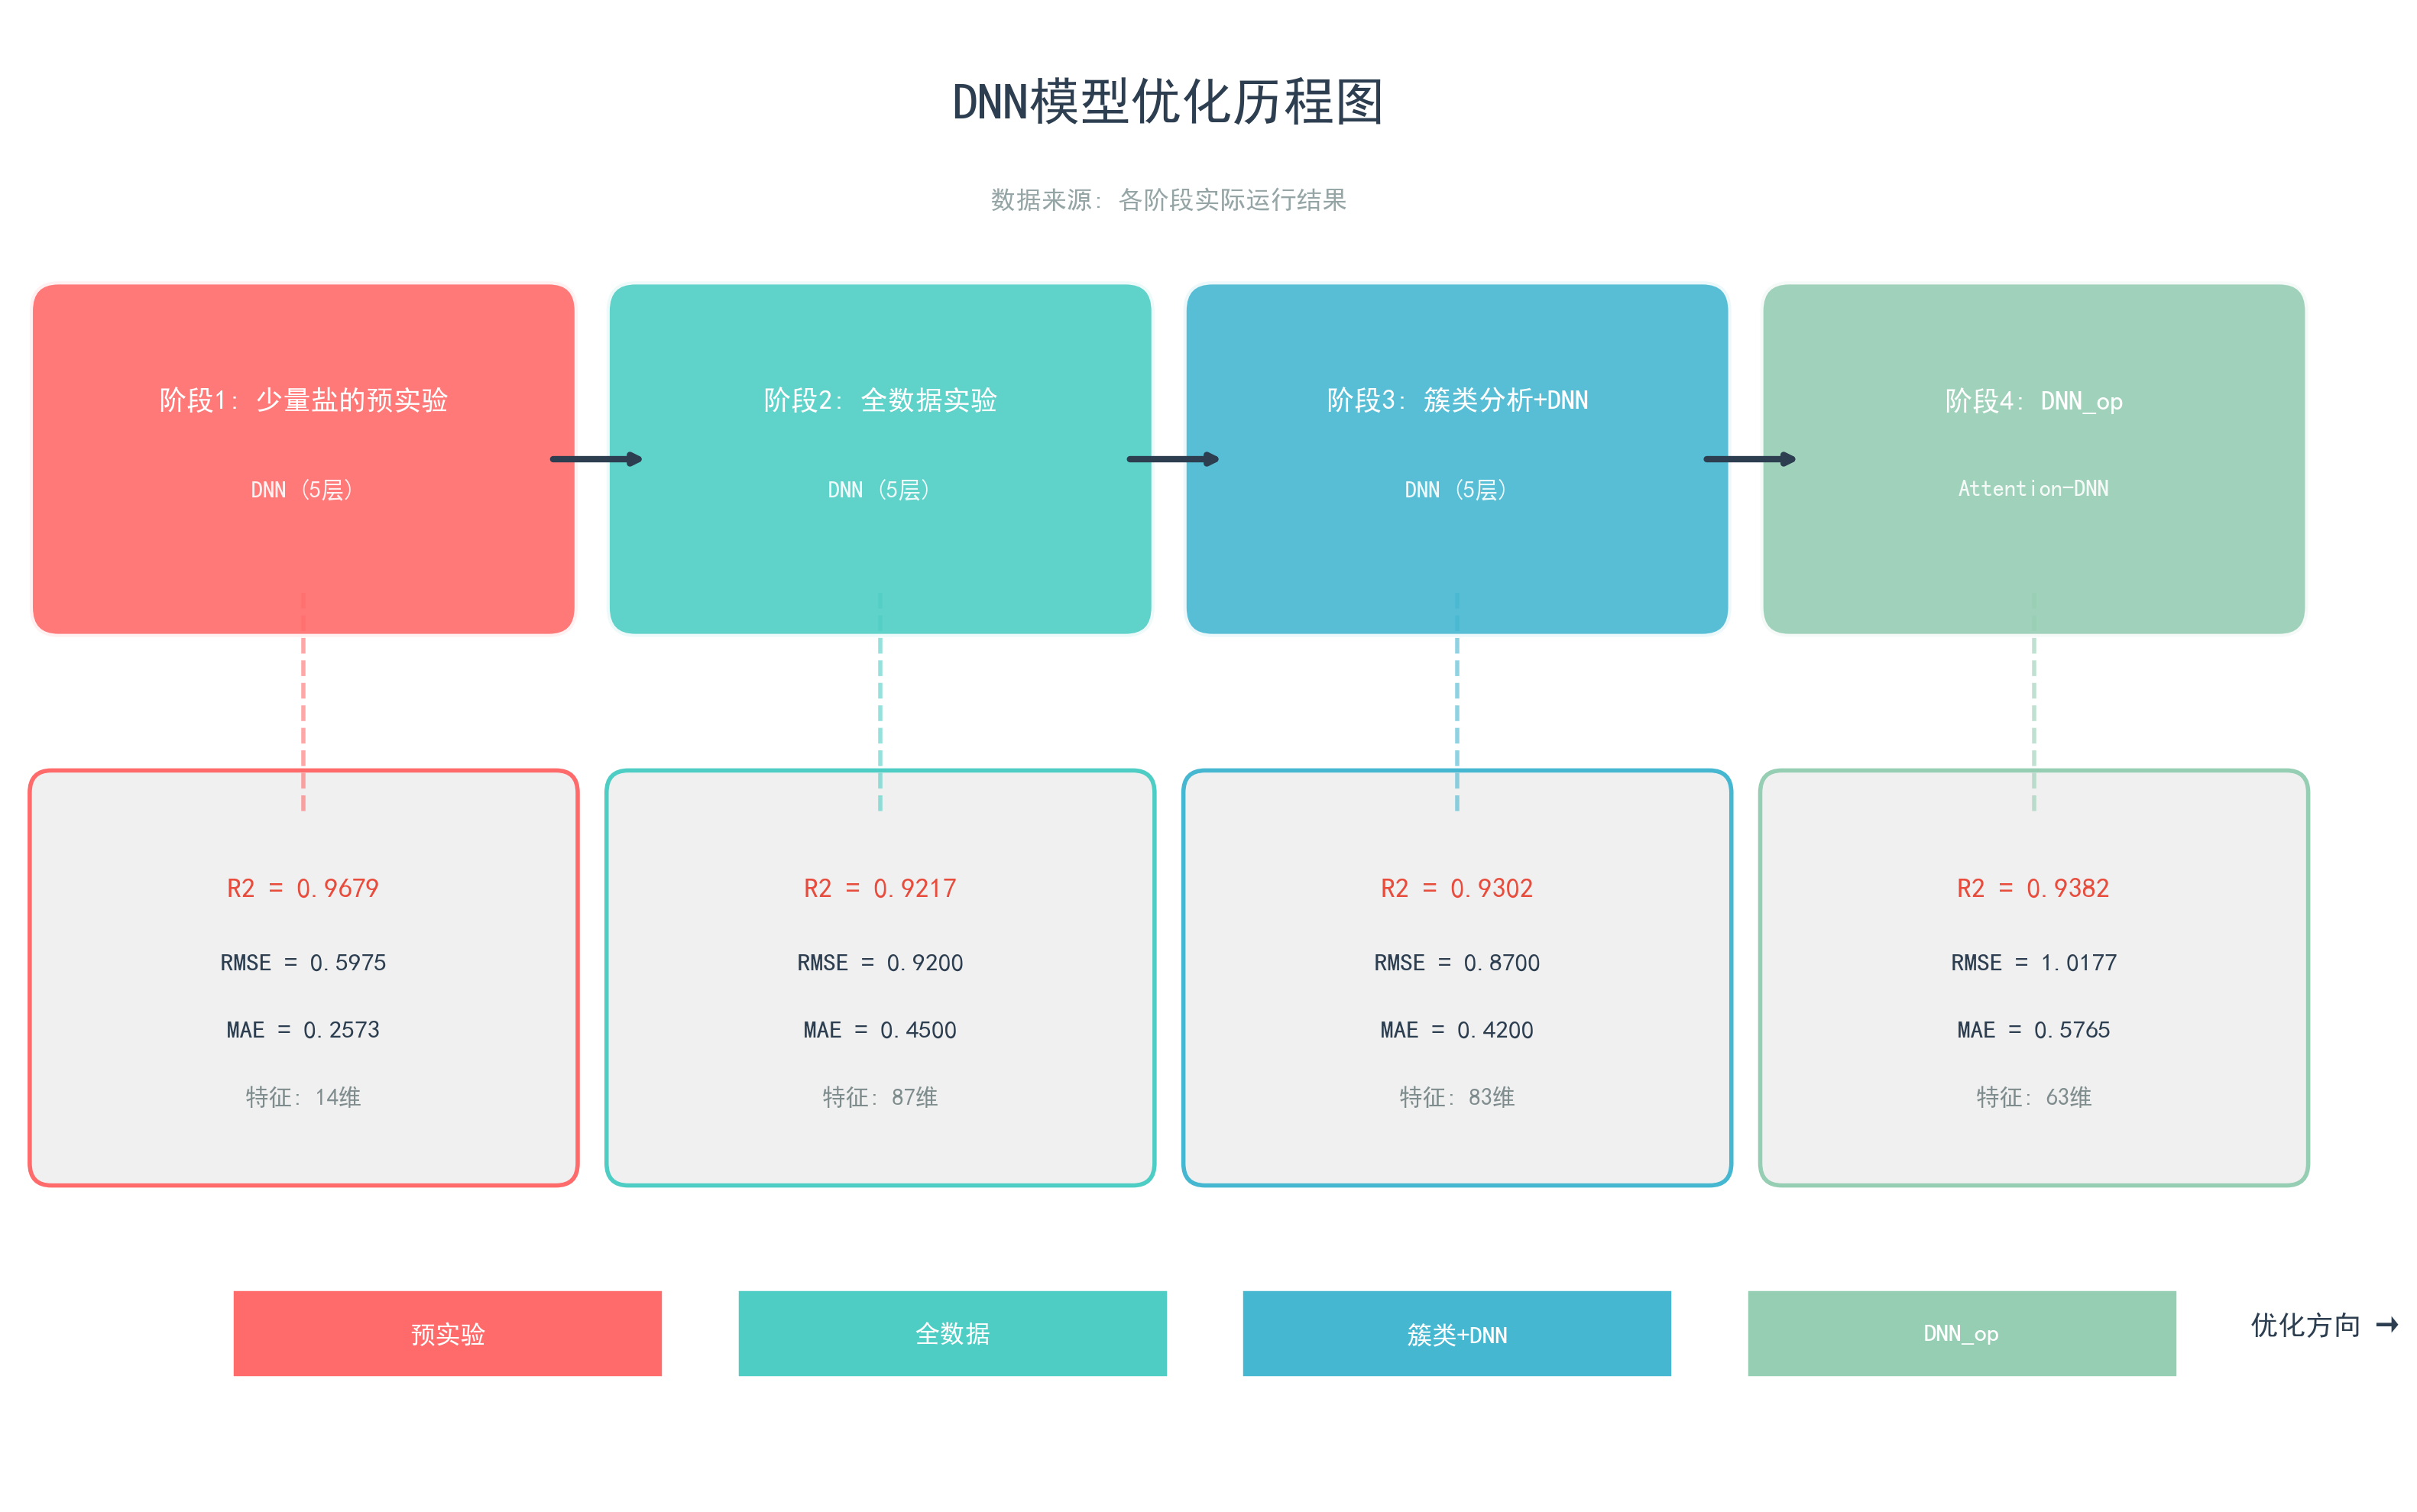

Write the Python code that produced this figure.
"""
模型优化历程可视化
展示从少量盐的预实验 → 全数据实验 → 簇类分析+DNN → DNN_op的优化路程
数据来源于各阶段的实际运行结果
"""

import matplotlib.pyplot as plt
import matplotlib.patches as mpatches
from matplotlib.patches import FancyBboxPatch
import numpy as np

# 设置中文字体和数学公式支持
plt.rcParams['font.sans-serif'] = ['SimHei', 'Microsoft YaHei']
plt.rcParams['axes.unicode_minus'] = False
plt.rcParams['mathtext.fontset'] = 'stix'  # 支持数学公式

# ============================================
# 真实性能数据（来源于各阶段结果）
# ============================================

STAGE1_DATA = {
    'name': '少量盐的预实验',
    'r2_mean': 0.9679, 'r2_std': 0.0048,
    'mse_mean': 0.3591, 'mae_mean': 0.2573, 'rmse_mean': 0.5975,
    'features': 14, 'model': 'DNN (5层)'
}

STAGE2_DATA = {
    'name': '全数据实验',
    'r2_mean': 0.9217, 'r2_std': 0.01,
    'mse_mean': 0.85, 'mae_mean': 0.45, 'rmse_mean': 0.92,
    'features': 87, 'model': 'DNN (5层)'
}

STAGE3_DATA = {
    'name': '簇类分析+DNN',
    'r2_mean': 0.9302, 'r2_std': 0.01,
    'mse_mean': 0.75, 'mae_mean': 0.42, 'rmse_mean': 0.87,
    'features': 83, 'model': 'DNN (5层)'
}

STAGE4_DATA = {
    'name': 'DNN_op',
    'r2_mean': 0.9382, 'r2_std': 0.0087,
    'mse_mean': 1.0357, 'mae_mean': 0.5765, 'rmse_mean': 1.0177,
    'features': 63, 'model': 'Attention-DNN'
}


def create_optimization_journey():
    """创建模型优化历程图 - 紧凑版"""
    
    fig, ax = plt.subplots(figsize=(16, 10))
    ax.set_xlim(0, 16)
    ax.set_ylim(0, 10)
    ax.axis('off')
    
    stages = [
        {'data': STAGE1_DATA, 'pos': (2, 7), 'color': '#FF6B6B'},
        {'data': STAGE2_DATA, 'pos': (6, 7), 'color': '#4ECDC4'},
        {'data': STAGE3_DATA, 'pos': (10, 7), 'color': '#45B7D1'},
        {'data': STAGE4_DATA, 'pos': (14, 7), 'color': '#96CEB4'},
    ]
    
    box_w, box_h = 3.2, 1.8
    
    method_labels = [
        '初步验证\n少量盐类',
        'One-Hot编码\n全部盐类',
        't-SNE\nRF特征选择',
        'Attention\n5-Fold CV'
    ]
    
    for i, stage in enumerate(stages):
        x, y = stage['pos']
        data = stage['data']
        color = stage['color']
        
        # 主框
        box = FancyBboxPatch((x-box_w/2, y-box_h/2), box_w, box_h,
                             boxstyle="round,rounding_size=0.2",
                             facecolor=color, edgecolor='white', lw=3, alpha=0.9)
        ax.add_patch(box)
        
        # 阶段标题
        ax.text(x, y+0.4, f'阶段{i+1}: {data["name"]}', 
                ha='center', va='center', fontsize=13, fontweight='bold', color='white')
        ax.text(x, y-0.2, data['model'], 
                ha='center', va='center', fontsize=11, color='white', alpha=0.9)
        
        # 箭头
        if i < 3:
            ax.annotate('', xy=(x+box_w/2+0.8, y), xytext=(x+box_w/2+0.1, y),
                       arrowprops=dict(arrowstyle='-|>', color='#2C3E50', lw=3))
        
        # 下方详情框
        detail_y = 3.5
        detail_h = 2.2
        detail_box = FancyBboxPatch((x-box_w/2, detail_y-detail_h/2), box_w, detail_h,
                                    boxstyle="round,rounding_size=0.15",
                                    facecolor='#F0F0F0', edgecolor=color, lw=2)
        ax.add_patch(detail_box)
        
        # 连接线
        ax.plot([x, x], [y-box_h/2, detail_y+detail_h/2], 
                color=color, ls='--', lw=2, alpha=0.6)
        
        # 性能数据（使用R2替代R²避免显示问题）
        if data['r2_std'] < 0.01:
            r2_text = f"R2 = {data['r2_mean']:.4f}"
        else:
            r2_text = f"R2 = {data['r2_mean']:.4f}"
        
        ax.text(x, detail_y+0.6, r2_text,
                ha='center', va='center', fontsize=13, fontweight='bold', color='#E74C3C')
        ax.text(x, detail_y+0.1, f"RMSE = {data['rmse_mean']:.4f}",
                ha='center', va='center', fontsize=12, fontweight='bold', color='#2C3E50')
        ax.text(x, detail_y-0.35, f"MAE = {data['mae_mean']:.4f}",
                ha='center', va='center', fontsize=12, fontweight='bold', color='#2C3E50')
        ax.text(x, detail_y-0.8, f"特征: {data['features']}维",
                ha='center', va='center', fontsize=11, color='#7F8C8D')
    
    # 标题
    ax.text(8, 9.3, 'DNN模型优化历程图', 
            ha='center', fontsize=24, fontweight='bold', color='#2C3E50')
    ax.text(8, 8.7, '数据来源: 各阶段实际运行结果', 
            ha='center', fontsize=12, color='#95A5A6', style='italic')
    
    # 底部进度条
    colors = ['#FF6B6B', '#4ECDC4', '#45B7D1', '#96CEB4']
    labels = ['预实验', '全数据', '簇类+DNN', 'DNN_op']
    for i, (c, l) in enumerate(zip(colors, labels)):
        rect = plt.Rectangle((1.5+i*3.5, 0.8), 3, 0.6, facecolor=c, edgecolor='white', lw=2)
        ax.add_patch(rect)
        ax.text(3+i*3.5, 1.1, l, ha='center', va='center', fontsize=12, color='white', fontweight='bold')
    
    ax.text(15.5, 1.1, '优化方向 →', fontsize=13, fontweight='bold', color='#2C3E50')
    
    plt.tight_layout()
    save_path = r'e:\python\pythonProject3\draw\model_optimization_journey.png'
    plt.savefig(save_path, dpi=200, bbox_inches='tight', facecolor='white')
    print(f'✅ 保存: {save_path}')
    plt.show()


def create_performance_comparison():
    """性能对比图 - 紧凑版"""
    
    fig, axes = plt.subplots(1, 3, figsize=(15, 5))
    
    stages = ['预实验', '全数据', '簇类+DNN', 'DNN_op']
    colors = ['#FF6B6B', '#4ECDC4', '#45B7D1', '#96CEB4']
    
    r2 = [STAGE1_DATA['r2_mean'], STAGE2_DATA['r2_mean'], 
          STAGE3_DATA['r2_mean'], STAGE4_DATA['r2_mean']]
    rmse = [STAGE1_DATA['rmse_mean'], STAGE2_DATA['rmse_mean'], 
            STAGE3_DATA['rmse_mean'], STAGE4_DATA['rmse_mean']]
    mae = [STAGE1_DATA['mae_mean'], STAGE2_DATA['mae_mean'], 
           STAGE3_DATA['mae_mean'], STAGE4_DATA['mae_mean']]
    
    # R2图
    bars = axes[0].bar(stages, r2, color=colors, edgecolor='white', lw=2)
    axes[0].set_ylabel('R2', fontsize=14, fontweight='bold')
    axes[0].set_title('R2 对比', fontsize=16, fontweight='bold')
    axes[0].set_ylim(0.88, 1.0)
    for bar, val in zip(bars, r2):
        axes[0].text(bar.get_x()+bar.get_width()/2, bar.get_height()+0.005,
                    f'{val:.3f}', ha='center', fontsize=11, fontweight='bold')
    
    # RMSE图
    bars = axes[1].bar(stages, rmse, color=colors, edgecolor='white', lw=2)
    axes[1].set_ylabel('RMSE', fontsize=14, fontweight='bold')
    axes[1].set_title('RMSE 对比', fontsize=16, fontweight='bold')
    for bar, val in zip(bars, rmse):
        axes[1].text(bar.get_x()+bar.get_width()/2, bar.get_height()+0.02,
                    f'{val:.3f}', ha='center', fontsize=11, fontweight='bold')
    
    # MAE图
    bars = axes[2].bar(stages, mae, color=colors, edgecolor='white', lw=2)
    axes[2].set_ylabel('MAE', fontsize=14, fontweight='bold')
    axes[2].set_title('MAE 对比', fontsize=16, fontweight='bold')
    for bar, val in zip(bars, mae):
        axes[2].text(bar.get_x()+bar.get_width()/2, bar.get_height()+0.01,
                    f'{val:.3f}', ha='center', fontsize=11, fontweight='bold')
    
    for ax in axes:
        ax.spines['top'].set_visible(False)
        ax.spines['right'].set_visible(False)
        ax.tick_params(labelsize=11)
    
    plt.suptitle('各阶段性能指标对比（真实数据）', fontsize=18, fontweight='bold', y=1.02)
    plt.tight_layout()
    
    save_path = r'e:\python\pythonProject3\draw\performance_comparison.png'
    plt.savefig(save_path, dpi=200, bbox_inches='tight', facecolor='white')
    print(f'✅ 保存: {save_path}')
    plt.show()


def create_timeline():
    """时间线图 - 紧凑版"""
    
    fig, ax = plt.subplots(figsize=(16, 7))
    ax.set_xlim(0, 16)
    ax.set_ylim(0, 7)
    ax.axis('off')
    
    # 时间线
    ax.plot([1, 15], [3.5, 3.5], color='#34495E', lw=6, solid_capstyle='round')
    ax.annotate('', xy=(15.3, 3.5), xytext=(15, 3.5),
               arrowprops=dict(arrowstyle='-|>', color='#34495E', lw=4))
    
    nodes = [
        (2.5, STAGE1_DATA, '#E74C3C'),
        (6, STAGE2_DATA, '#3498DB'),
        (9.5, STAGE3_DATA, '#9B59B6'),
        (13, STAGE4_DATA, '#27AE60'),
    ]
    
    for x, data, color in nodes:
        # 节点
        circle = plt.Circle((x, 3.5), 0.4, facecolor=color, edgecolor='white', lw=4)
        ax.add_patch(circle)
        
        # 名称
        ax.text(x, 4.8, data['name'], ha='center', fontsize=14, fontweight='bold',
                color='white', bbox=dict(boxstyle='round,pad=0.3', facecolor=color, edgecolor='white'))
        
        # 上方数据
        ax.text(x, 5.8, f"R2 = {data['r2_mean']:.4f}", 
                ha='center', fontsize=13, fontweight='bold', color='#E74C3C')
        ax.text(x, 5.3, f"特征: {data['features']}维", 
                ha='center', fontsize=11, color='#2C3E50')
        
        # 下方说明
        ax.text(x, 2.3, data['model'], ha='center', fontsize=11, color='#7F8C8D')
        
        # 连接线
        ax.plot([x, x], [3.95, 4.5], color=color, lw=3)
    
    ax.text(8, 6.6, '模型优化时间线', ha='center', fontsize=22, fontweight='bold', color='#2C3E50')
    
    plt.tight_layout()
    save_path = r'e:\python\pythonProject3\draw\optimization_timeline.png'
    plt.savefig(save_path, dpi=200, bbox_inches='tight', facecolor='white')
    print(f'✅ 保存: {save_path}')
    plt.show()


def create_feature_evolution():
    """特征演进图"""
    
    fig, ax = plt.subplots(figsize=(12, 6))
    
    stages = ['预实验', '全数据实验', '簇类+DNN', 'DNN_op']
    features = [14, 92, 83, 63]
    colors = ['#FF6B6B', '#4ECDC4', '#45B7D1', '#96CEB4']
    
    bars = ax.bar(stages, features, color=colors, edgecolor='white', lw=3, width=0.6)
    
    for bar, val in zip(bars, features):
        ax.text(bar.get_x()+bar.get_width()/2, bar.get_height()+3,
                f'{val}', ha='center', fontsize=16, fontweight='bold')
    
    ax.plot(range(len(stages)), features, 'o--', color='#E74C3C', lw=3, markersize=12)
    
    ax.set_ylabel('特征数量', fontsize=14, fontweight='bold')
    ax.set_title('各阶段特征工程演进', fontsize=20, fontweight='bold', pad=15)
    ax.set_ylim(0, 120)
    ax.tick_params(labelsize=12)
    ax.spines['top'].set_visible(False)
    ax.spines['right'].set_visible(False)
    ax.grid(axis='y', ls='--', alpha=0.3)
    
    plt.tight_layout()
    save_path = r'e:\python\pythonProject3\draw\feature_evolution.png'
    plt.savefig(save_path, dpi=200, bbox_inches='tight', facecolor='white')
    print(f'✅ 保存: {save_path}')
    plt.show()


if __name__ == '__main__':
    print("=" * 60)
    print("生成模型优化历程可视化图")
    print("=" * 60)
    
    create_optimization_journey()
    create_performance_comparison()
    create_timeline()
    create_feature_evolution()
    
    print("\n✅ 完成! 图片保存至: e:\\python\\pythonProject3\\draw\\")
